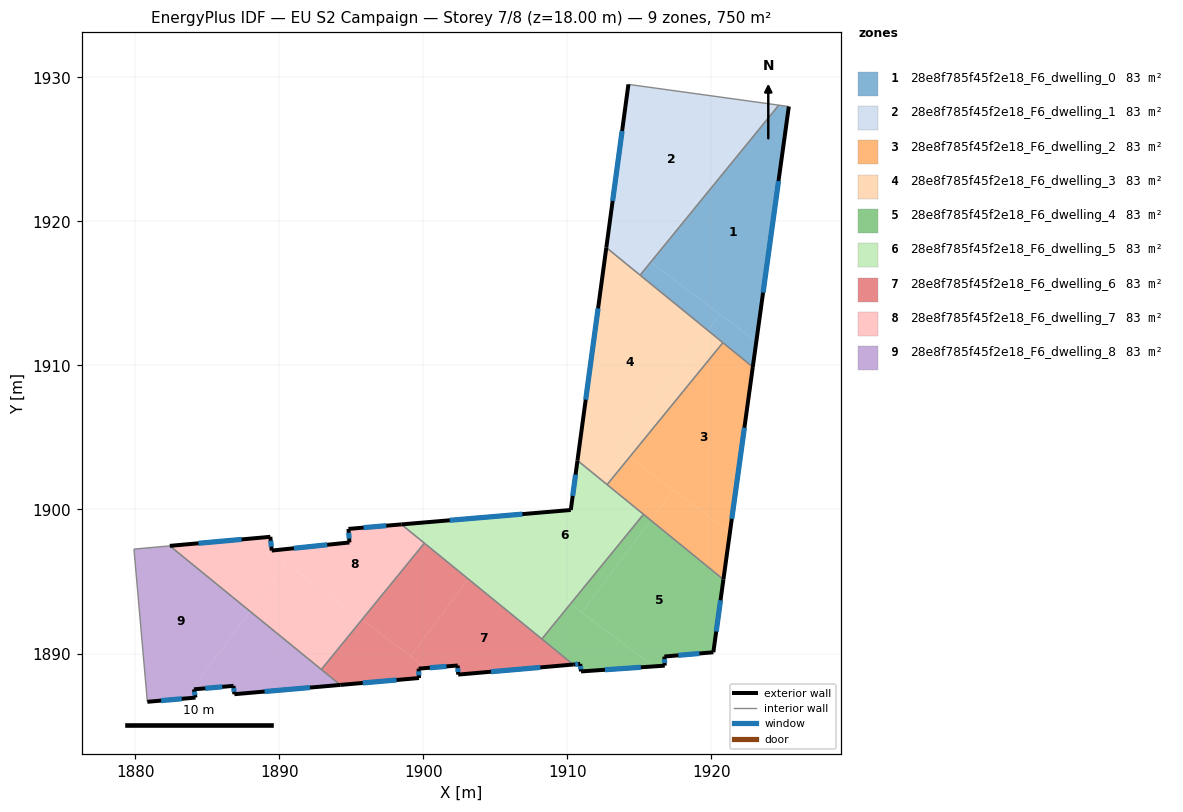
=== STOREY PLAN SPEC (per zone: floor XY polygon, exterior-wall plan segments, windows/doors) ===
zone 1: 28e8f785f45f2e18_F6_dwelling_0  (83.3 m²)
  floor: (1925.37, 1927.97) (1923.11, 1911.66) (1915.78, 1917.17) (1924.67, 1928.07)
  floor: (1920.59, 1913.55) (1919.75, 1912.43) (1915.05, 1916.27) (1915.78, 1917.17)
  floor: (1923.11, 1911.66) (1922.87, 1909.89) (1919.75, 1912.43) (1920.59, 1913.55)
  exterior wall: (1922.87, 1909.89) – (1925.37, 1927.97)  [18.3 m]
    window: (1923.58, 1915.06) – (1924.65, 1922.81)  [10.1 m²]
  interior walls: 4
zone 2: 28e8f785f45f2e18_F6_dwelling_1  (83.3 m²)
  floor: (1923.96, 1928.17) (1915.73, 1917.20) (1912.86, 1919.36) (1914.23, 1929.51)
  floor: (1924.67, 1928.07) (1915.78, 1917.17) (1915.73, 1917.20) (1923.96, 1928.17)
  floor: (1915.78, 1917.17) (1915.05, 1916.27) (1912.70, 1918.18) (1912.86, 1919.36)
  exterior wall: (1914.23, 1929.51) – (1912.70, 1918.18)  [11.4 m]
    window: (1913.79, 1926.27) – (1913.14, 1921.42)  [6.3 m²]
  interior walls: 3
zone 3: 28e8f785f45f2e18_F6_dwelling_2  (83.3 m²)
  floor: (1922.87, 1909.89) (1921.28, 1898.39) (1914.30, 1903.63) (1920.79, 1911.58)
  floor: (1921.28, 1898.39) (1920.83, 1895.14) (1915.79, 1899.25) (1917.35, 1901.34)
  floor: (1917.35, 1901.34) (1915.79, 1899.25) (1912.75, 1901.73) (1914.30, 1903.63)
  exterior wall: (1920.83, 1895.14) – (1922.87, 1909.89)  [14.9 m]
    window: (1921.41, 1899.35) – (1922.28, 1905.67)  [8.2 m²]
  interior walls: 4
zone 4: 28e8f785f45f2e18_F6_dwelling_3  (83.3 m²)
  floor: (1920.79, 1911.58) (1914.30, 1903.63) (1913.56, 1904.18) (1919.75, 1912.43)
  floor: (1919.75, 1912.43) (1913.56, 1904.18) (1914.30, 1903.63) (1912.75, 1901.73) (1910.70, 1903.40) (1912.70, 1918.18)
  exterior wall: (1912.70, 1918.18) – (1910.70, 1903.40)  [14.9 m]
    window: (1912.13, 1913.96) – (1911.27, 1907.62)  [8.2 m²]
  interior walls: 4
zone 5: 28e8f785f45f2e18_F6_dwelling_4  (83.3 m²)
  floor: (1920.83, 1895.14) (1920.13, 1890.09) (1916.73, 1889.79) (1916.76, 1889.16) (1915.99, 1889.11) (1910.99, 1892.86) (1915.79, 1899.25)
  floor: (1915.99, 1889.11) (1910.94, 1888.76) (1910.89, 1889.28) (1910.40, 1889.24) (1908.22, 1891.01) (1910.21, 1893.45)
  floor: (1915.79, 1899.25) (1910.99, 1892.86) (1910.21, 1893.45) (1915.28, 1899.66)
  exterior wall: (1920.13, 1890.09) – (1920.83, 1895.14)  [5.1 m]
    window: (1920.33, 1891.53) – (1920.63, 1893.70)  [2.8 m²]
  exterior wall: (1916.73, 1889.79) – (1920.13, 1890.09)  [3.4 m]
    window: (1917.70, 1889.88) – (1919.16, 1890.00)  [1.9 m²]
  exterior wall: (1916.76, 1889.16) – (1916.73, 1889.79)  [0.6 m]
    window: (1916.75, 1889.34) – (1916.74, 1889.61)  [0.3 m²]
  exterior wall: (1910.94, 1888.76) – (1916.76, 1889.16)  [5.8 m]
    window: (1912.60, 1888.87) – (1915.10, 1889.05)  [3.2 m²]
  exterior wall: (1910.89, 1889.28) – (1910.94, 1888.76)  [0.5 m]
    window: (1910.90, 1889.13) – (1910.93, 1888.91)  [0.3 m²]
  exterior wall: (1910.40, 1889.24) – (1910.89, 1889.28)  [0.5 m]
    window: (1910.54, 1889.25) – (1910.75, 1889.27)  [0.3 m²]
  interior walls: 3
zone 6: 28e8f785f45f2e18_F6_dwelling_5  (83.3 m²)
  floor: (1915.28, 1899.66) (1910.21, 1893.45) (1902.42, 1899.30) (1910.23, 1899.96) (1910.70, 1903.40)
  floor: (1910.21, 1893.45) (1908.22, 1891.01) (1898.47, 1898.96) (1902.42, 1899.30)
  exterior wall: (1910.70, 1903.40) – (1910.23, 1899.96)  [3.5 m]
    window: (1910.56, 1902.42) – (1910.36, 1900.95)  [1.9 m²]
  exterior wall: (1910.23, 1899.96) – (1898.47, 1898.96)  [11.8 m]
    window: (1906.87, 1899.68) – (1901.83, 1899.25)  [6.5 m²]
  interior walls: 5
zone 7: 28e8f785f45f2e18_F6_dwelling_6  (83.3 m²)
  floor: (1910.40, 1889.24) (1902.42, 1888.54) (1902.38, 1889.17) (1900.20, 1888.99) (1899.10, 1889.82) (1903.12, 1895.17)
  floor: (1900.20, 1888.99) (1899.67, 1888.95) (1899.70, 1888.30) (1894.23, 1887.82) (1892.92, 1888.89) (1895.73, 1892.35)
  floor: (1903.12, 1895.17) (1899.10, 1889.82) (1895.73, 1892.35) (1900.07, 1897.66)
  exterior wall: (1902.42, 1888.54) – (1910.40, 1889.24)  [8.0 m]
    window: (1904.70, 1888.74) – (1908.12, 1889.04)  [4.4 m²]
  exterior wall: (1902.38, 1889.17) – (1902.42, 1888.54)  [0.6 m]
    window: (1902.39, 1888.99) – (1902.41, 1888.72)  [0.3 m²]
  exterior wall: (1899.67, 1888.95) – (1902.38, 1889.17)  [2.7 m]
    window: (1900.45, 1889.01) – (1901.61, 1889.11)  [1.5 m²]
  exterior wall: (1899.70, 1888.30) – (1899.67, 1888.95)  [0.7 m]
    window: (1899.69, 1888.49) – (1899.68, 1888.77)  [0.4 m²]
  exterior wall: (1894.23, 1887.82) – (1899.70, 1888.30)  [5.5 m]
    window: (1895.79, 1887.96) – (1898.14, 1888.16)  [3.0 m²]
  interior walls: 4
zone 8: 28e8f785f45f2e18_F6_dwelling_7  (83.3 m²)
  floor: (1900.07, 1897.66) (1895.73, 1892.35) (1888.21, 1898.00) (1889.38, 1898.10) (1889.47, 1897.15) (1894.87, 1897.71) (1894.80, 1898.65) (1898.47, 1898.96)
  floor: (1895.73, 1892.35) (1892.92, 1888.89) (1887.97, 1892.93) (1890.49, 1896.28)
  floor: (1890.49, 1896.28) (1887.97, 1892.93) (1882.40, 1897.47) (1888.21, 1898.00)
  exterior wall: (1889.47, 1897.15) – (1889.38, 1898.10)  [1.0 m]
    window: (1889.44, 1897.42) – (1889.40, 1897.83)  [0.5 m²]
  exterior wall: (1894.87, 1897.71) – (1889.47, 1897.15)  [5.4 m]
    window: (1893.33, 1897.55) – (1891.01, 1897.31)  [3.0 m²]
  exterior wall: (1894.80, 1898.65) – (1894.87, 1897.71)  [0.9 m]
    window: (1894.82, 1898.38) – (1894.85, 1897.98)  [0.5 m²]
  exterior wall: (1898.47, 1898.96) – (1894.80, 1898.65)  [3.7 m]
    window: (1897.42, 1898.88) – (1895.85, 1898.74)  [2.0 m²]
  exterior wall: (1889.38, 1898.10) – (1882.40, 1897.47)  [7.0 m]
    window: (1887.38, 1897.92) – (1884.39, 1897.65)  [3.9 m²]
  interior walls: 3
zone 9: 28e8f785f45f2e18_F6_dwelling_8  (83.3 m²)
  floor: (1894.23, 1887.82) (1886.88, 1887.18) (1886.82, 1887.76) (1884.07, 1887.52) (1884.18, 1886.94) (1883.42, 1886.88) (1887.97, 1892.93)
  floor: (1887.97, 1892.93) (1883.42, 1886.88) (1880.84, 1886.65) (1879.91, 1897.25) (1882.40, 1897.47)
  exterior wall: (1884.18, 1886.94) – (1884.07, 1887.52)  [0.6 m]
    window: (1884.15, 1887.11) – (1884.10, 1887.35)  [0.3 m²]
  exterior wall: (1880.84, 1886.65) – (1884.18, 1886.94)  [3.4 m]
    window: (1881.79, 1886.73) – (1883.23, 1886.86)  [1.8 m²]
  exterior wall: (1886.88, 1887.18) – (1894.23, 1887.82)  [7.4 m]
    window: (1888.98, 1887.36) – (1892.13, 1887.64)  [4.1 m²]
  exterior wall: (1886.82, 1887.76) – (1886.88, 1887.18)  [0.6 m]
    window: (1886.84, 1887.59) – (1886.86, 1887.34)  [0.3 m²]
  exterior wall: (1884.07, 1887.52) – (1886.82, 1887.76)  [2.8 m]
    window: (1884.86, 1887.59) – (1886.03, 1887.69)  [1.5 m²]
  interior walls: 4

=== DERIVED (storey summary) ===
Building: EU S2 Campaign
Storey: 7 of 8  (floor level z = 18.00 m)
Storey gross floor area: 749.5 m²
Zones on this storey: 9
  - 28e8f785f45f2e18_F6_dwelling_0: floor 83.3 m²; exterior wall 18.3 m (54.8 m²); 1 window(s) 10.1 m²; WWR 18.4%
  - 28e8f785f45f2e18_F6_dwelling_1: floor 83.3 m²; exterior wall 11.4 m (34.3 m²); 1 window(s) 6.3 m²; WWR 18.4%
  - 28e8f785f45f2e18_F6_dwelling_2: floor 83.3 m²; exterior wall 14.9 m (44.7 m²); 1 window(s) 8.2 m²; WWR 18.4%
  - 28e8f785f45f2e18_F6_dwelling_3: floor 83.3 m²; exterior wall 14.9 m (44.7 m²); 1 window(s) 8.2 m²; WWR 18.4%
  - 28e8f785f45f2e18_F6_dwelling_4: floor 83.3 m²; exterior wall 16.0 m (48.0 m²); 6 window(s) 8.8 m²; WWR 18.4%
  - 28e8f785f45f2e18_F6_dwelling_5: floor 83.3 m²; exterior wall 15.3 m (45.8 m²); 2 window(s) 8.4 m²; WWR 18.4%
  - 28e8f785f45f2e18_F6_dwelling_6: floor 83.3 m²; exterior wall 17.5 m (52.5 m²); 5 window(s) 9.6 m²; WWR 18.4%
  - 28e8f785f45f2e18_F6_dwelling_7: floor 83.3 m²; exterior wall 18.0 m (54.1 m²); 5 window(s) 9.9 m²; WWR 18.4%
  - 28e8f785f45f2e18_F6_dwelling_8: floor 83.3 m²; exterior wall 14.7 m (44.0 m²); 5 window(s) 8.1 m²; WWR 18.4%
Zone adjacency (shared interzone walls):
  - 28e8f785f45f2e18_F6_dwelling_0 ↔ 28e8f785f45f2e18_F6_dwelling_1
  - 28e8f785f45f2e18_F6_dwelling_0 ↔ 28e8f785f45f2e18_F6_dwelling_2
  - 28e8f785f45f2e18_F6_dwelling_0 ↔ 28e8f785f45f2e18_F6_dwelling_3
  - 28e8f785f45f2e18_F6_dwelling_1 ↔ 28e8f785f45f2e18_F6_dwelling_3
  - 28e8f785f45f2e18_F6_dwelling_2 ↔ 28e8f785f45f2e18_F6_dwelling_3
  - 28e8f785f45f2e18_F6_dwelling_2 ↔ 28e8f785f45f2e18_F6_dwelling_4
  - 28e8f785f45f2e18_F6_dwelling_2 ↔ 28e8f785f45f2e18_F6_dwelling_5
  - 28e8f785f45f2e18_F6_dwelling_3 ↔ 28e8f785f45f2e18_F6_dwelling_5
  - 28e8f785f45f2e18_F6_dwelling_4 ↔ 28e8f785f45f2e18_F6_dwelling_5
  - 28e8f785f45f2e18_F6_dwelling_4 ↔ 28e8f785f45f2e18_F6_dwelling_6
  - 28e8f785f45f2e18_F6_dwelling_5 ↔ 28e8f785f45f2e18_F6_dwelling_6
  - 28e8f785f45f2e18_F6_dwelling_5 ↔ 28e8f785f45f2e18_F6_dwelling_7
  - 28e8f785f45f2e18_F6_dwelling_6 ↔ 28e8f785f45f2e18_F6_dwelling_7
  - 28e8f785f45f2e18_F6_dwelling_6 ↔ 28e8f785f45f2e18_F6_dwelling_8
  - 28e8f785f45f2e18_F6_dwelling_7 ↔ 28e8f785f45f2e18_F6_dwelling_8